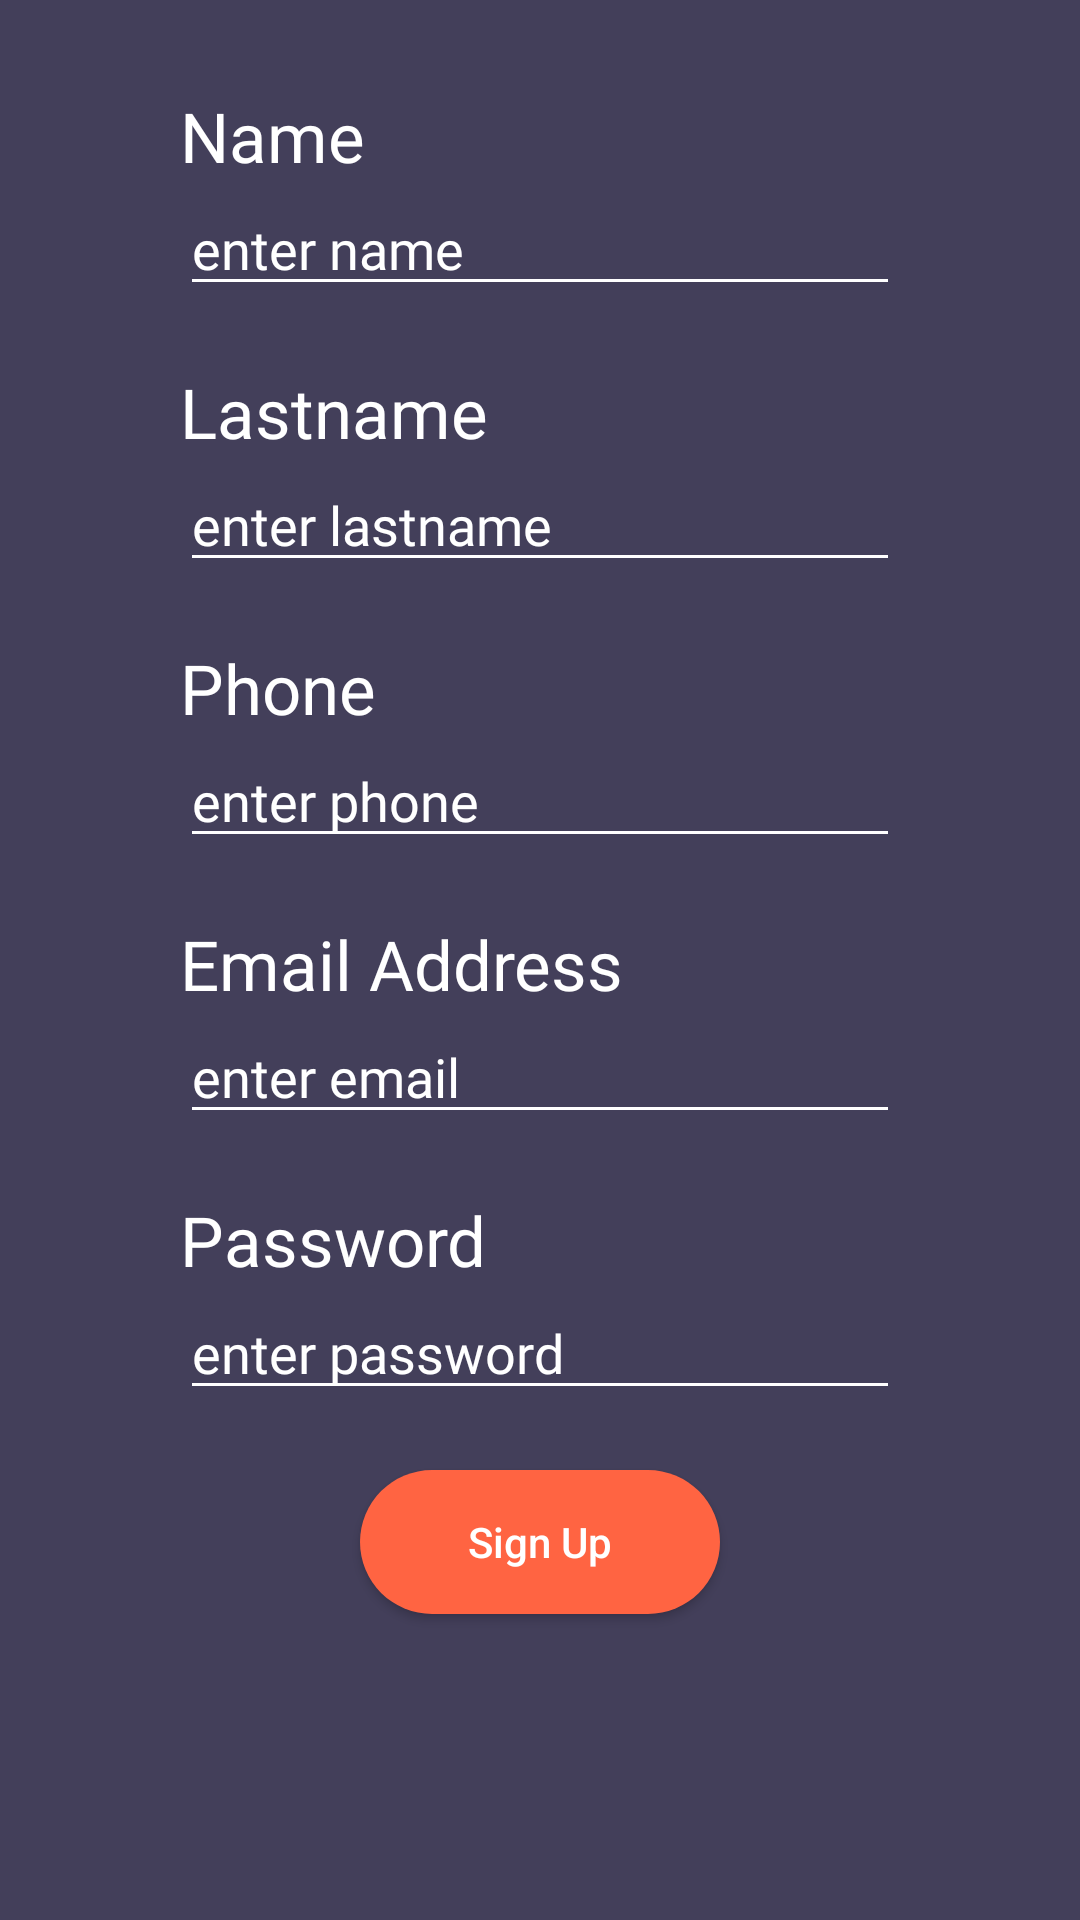

Write the Android layout XML for this screen, with the resource values it uses.
<!-- AndroidManifest.xml: application theme Theme.YemeksepetiApp -->
<!-- res/layout/fragment_register.xml -->
<?xml version="1.0" encoding="utf-8"?>
<ScrollView
    xmlns:android="http://schemas.android.com/apk/res/android"
    xmlns:app="http://schemas.android.com/apk/res-auto"
    android:layout_width="match_parent"
    android:layout_height="match_parent"
    android:background="@color/primaryColor">

    <LinearLayout
        android:layout_width="match_parent"
        android:layout_height="match_parent"
        android:orientation="vertical"
        android:paddingVertical="30dp"
        android:paddingHorizontal="60dp">

        <TextView
            android:layout_gravity="start"
            android:layout_width="match_parent"
            android:layout_height="wrap_content"
            android:text="Name"
            android:textColor="@color/white"
            android:textSize="23sp"
            android:fontFamily="@font/montserrat_bold"/>

        <EditText
            android:id="@+id/name_edt_txt"
            android:layout_marginBottom="20dp"
            android:layout_gravity="start"
            android:layout_width="match_parent"
            android:layout_height="wrap_content"
            android:backgroundTint="@color/white"
            android:inputType="textEmailAddress"
            android:hint="enter name"
            android:textColorHint="@color/white"
            android:textColor="@color/white"
            android:fontFamily="@font/montserrat_regular"/>

        <TextView
            android:layout_gravity="start"
            android:layout_width="match_parent"
            android:layout_height="wrap_content"
            android:text="Lastname"
            android:textColor="@color/white"
            android:textSize="23sp"
            android:fontFamily="@font/montserrat_bold"/>

        <EditText
            android:id="@+id/last_name_edt_txt"
            android:layout_marginBottom="20dp"
            android:layout_gravity="start"
            android:layout_width="match_parent"
            android:layout_height="wrap_content"
            android:backgroundTint="@color/white"
            android:inputType="textEmailAddress"
            android:hint="enter lastname"
            android:textColorHint="@color/white"
            android:textColor="@color/white"
            android:fontFamily="@font/montserrat_regular"/>

        <TextView
            android:layout_gravity="start"
            android:layout_width="match_parent"
            android:layout_height="wrap_content"
            android:text="Phone"
            android:textColor="@color/white"
            android:textSize="23sp"
            android:fontFamily="@font/montserrat_bold"/>

        <EditText
            android:id="@+id/phone_edt_txt"
            android:layout_marginBottom="20dp"
            android:layout_gravity="start"
            android:layout_width="match_parent"
            android:layout_height="wrap_content"
            android:backgroundTint="@color/white"
            android:inputType="phone"
            android:hint="enter phone"
            android:textColorHint="@color/white"
            android:textColor="@color/white"
            android:fontFamily="@font/montserrat_regular"/>

        <TextView
            android:layout_gravity="start"
            android:layout_width="match_parent"
            android:layout_height="wrap_content"
            android:text="Email Address"
            android:textColor="@color/white"
            android:textSize="23sp"
            android:fontFamily="@font/montserrat_bold"/>

        <EditText
            android:id="@+id/mail_edt_txt"
            android:layout_marginBottom="20dp"
            android:layout_gravity="start"
            android:layout_width="match_parent"
            android:layout_height="wrap_content"
            android:backgroundTint="@color/white"
            android:inputType="textEmailAddress"
            android:hint="enter email"
            android:textColorHint="@color/white"
            android:textColor="@color/white"
            android:fontFamily="@font/montserrat_regular"/>

        <TextView
            android:layout_gravity="start"
            android:layout_width="match_parent"
            android:layout_height="wrap_content"
            android:text="Password"
            android:textColor="@color/white"
            android:textSize="23sp"
            android:fontFamily="@font/montserrat_bold"/>

        <EditText
            android:id="@+id/password_edt_txt"
            android:layout_marginBottom="20dp"
            android:layout_gravity="start"
            android:layout_width="match_parent"
            android:layout_height="wrap_content"
            android:backgroundTint="@color/white"
            android:inputType="textPassword"
            android:hint="enter password"
            android:textColorHint="@color/white"
            android:textColor="@color/white"
            android:fontFamily="@font/montserrat_regular"/>

        <androidx.appcompat.widget.AppCompatButton
            android:id="@+id/register_button"
            android:layout_marginHorizontal="60dp"
            android:layout_marginBottom="?actionBarSize"
            android:layout_gravity="center"
            android:layout_width="match_parent"
            android:layout_height="wrap_content"
            android:background="@drawable/btn_login_background"
            android:text="Sign Up"
            android:textColor="@color/white"
            android:textAllCaps="false"/>

    </LinearLayout>

</ScrollView>
<!-- resources referenced by this layout -->
<resources>
  <color name="primaryColor">#433F5A</color>
  <color name="white">#FFFFFFFF</color>
  <!-- drawable btn_login_background (drawable) -->
  <?xml version="1.0" encoding="utf-8"?>
  <shape xmlns:android="http://schemas.android.com/apk/res/android"
      android:shape="rectangle">
  
      <corners android:radius="30dp"/>
  
      <solid android:color="@color/accentColor"/>
  </shape>
  <style name="Theme.YemeksepetiApp" parent="Theme.MaterialComponents.DayNight.NoActionBar">
          
          <item name="colorPrimary">@color/primaryColor</item>
          <item name="colorPrimaryVariant">@color/primaryColor</item>
          <item name="colorOnPrimary">@color/white</item>
          
          <item name="colorSecondary">@color/teal_200</item>
          <item name="colorSecondaryVariant">@color/teal_700</item>
          <item name="colorOnSecondary">@color/white</item>
          
          <item name="android:statusBarColor" tools:targetApi="l">?attr/colorPrimaryVariant</item>
          
      </style>
  <color name="accentColor">#FF6442</color>
  <color name="teal_200">#FF03DAC5</color>
  <color name="teal_700">#FF018786</color>
</resources>
